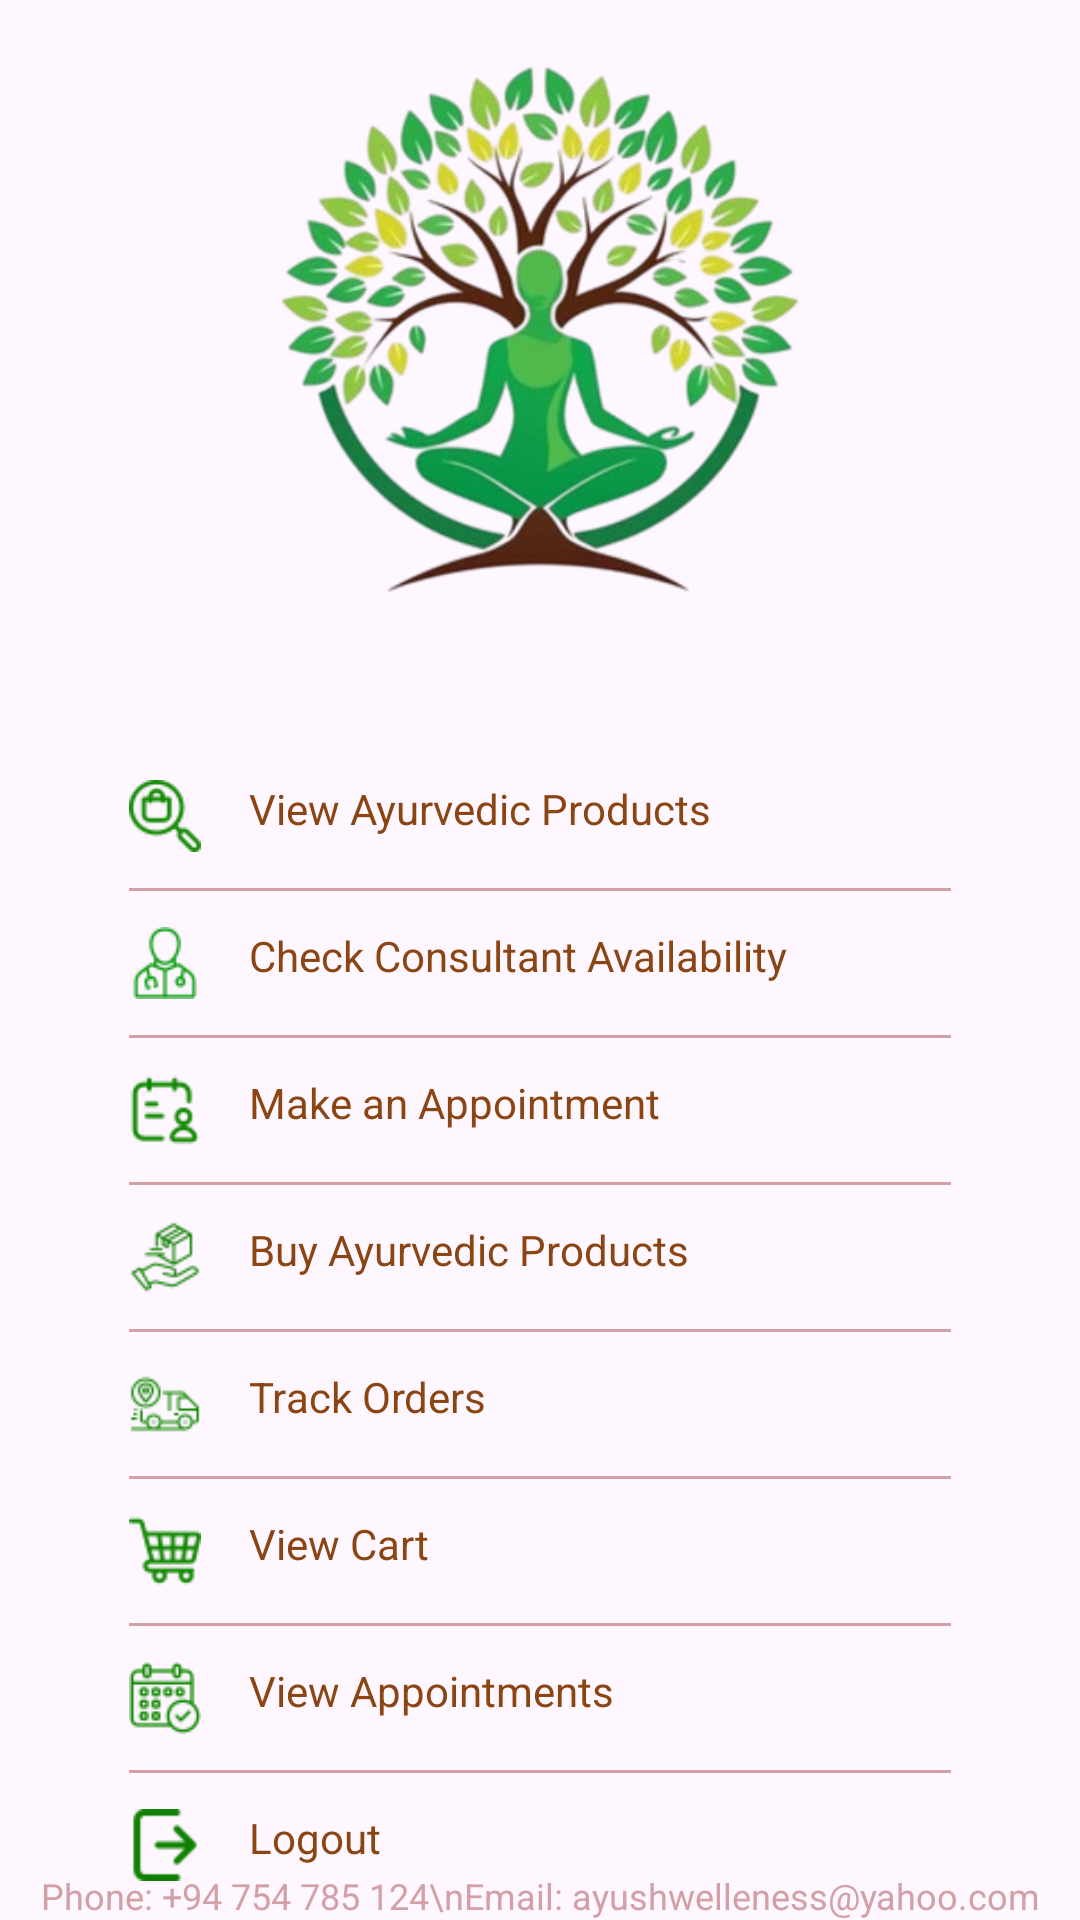

Android layout source for this screen:
<!-- AndroidManifest.xml: application theme Theme.AyushWellness -->
<!-- res/layout/activity_customer_dashboard.xml -->
<androidx.constraintlayout.widget.ConstraintLayout xmlns:android="http://schemas.android.com/apk/res/android"
    xmlns:app="http://schemas.android.com/apk/res-auto"
    xmlns:tools="http://schemas.android.com/tools"
    android:layout_width="match_parent"
    android:layout_height="match_parent"
    tools:context=".CustomerDashboardActivity">

    
    <LinearLayout
        android:id="@+id/profile_section"
        android:layout_width="0dp"
        android:layout_height="wrap_content"
        android:orientation="vertical"
        android:padding="16dp"
        app:layout_constraintTop_toTopOf="parent"
        app:layout_constraintStart_toStartOf="parent"
        app:layout_constraintEnd_toEndOf="parent"
        app:layout_constraintWidth_percent="0.85">

        <ImageView
            android:id="@+id/profile_image"
            android:layout_width="200dp"
            android:layout_height="200dp"
            android:src="@drawable/logo"
            android:layout_gravity="center"
            android:contentDescription="Profile Image" />

    </LinearLayout>

    <LinearLayout
        android:id="@+id/menu_section"
        android:layout_width="0dp"
        android:layout_height="wrap_content"
        android:orientation="vertical"
        android:padding="16dp"
        app:layout_constraintTop_toBottomOf="@id/profile_section"
        app:layout_constraintStart_toStartOf="parent"
        app:layout_constraintEnd_toEndOf="parent"
        app:layout_constraintWidth_percent="0.85">

        
        <LinearLayout
            android:id="@+id/view_products_layout"
            android:layout_width="match_parent"
            android:layout_height="wrap_content"
            android:orientation="horizontal"
            android:paddingVertical="12dp"
            android:background="?attr/selectableItemBackground"
            android:onClick="viewProducts">

            <ImageView
                android:layout_width="24dp"
                android:layout_height="24dp"
                android:src="@drawable/ic_products"
                android:contentDescription="View Ayurvedic Products" />

            <TextView
                android:layout_width="0dp"
                android:layout_height="wrap_content"
                android:layout_marginStart="16dp"
                android:text="View Ayurvedic Products"
                android:textColor="@color/brown"
                android:layout_weight="1" />
        </LinearLayout>

        <View
            android:layout_width="match_parent"
            android:layout_height="1dp"
            android:background="#D3A0A6" />

        
        <LinearLayout
            android:id="@+id/check_consultant_layout"
            android:layout_width="match_parent"
            android:layout_height="wrap_content"
            android:orientation="horizontal"
            android:paddingVertical="12dp"
            android:background="?attr/selectableItemBackground"
            android:onClick="checkConsultant">

            <ImageView
                android:layout_width="24dp"
                android:layout_height="24dp"
                android:src="@drawable/consultant_icon"
                android:contentDescription="Check Consultant Availability" />

            <TextView
                android:layout_width="0dp"
                android:layout_height="wrap_content"
                android:layout_marginStart="16dp"
                android:text="Check Consultant Availability"
                android:textColor="@color/brown"
                android:layout_weight="1" />
        </LinearLayout>

        <View
            android:layout_width="match_parent"
            android:layout_height="1dp"
            android:background="#D3A0A6" />

        
        <LinearLayout
            android:id="@+id/make_appointment_layout"
            android:layout_width="match_parent"
            android:layout_height="wrap_content"
            android:orientation="horizontal"
            android:paddingVertical="12dp"
            android:background="?attr/selectableItemBackground"
            android:onClick="makeAppointment">

            <ImageView
                android:layout_width="24dp"
                android:layout_height="24dp"
                android:src="@drawable/ic_appointment"
                android:contentDescription="Make an Appointment" />

            <TextView
                android:layout_width="0dp"
                android:layout_height="wrap_content"
                android:layout_marginStart="16dp"
                android:text="Make an Appointment"
                android:textColor="@color/brown"
                android:layout_weight="1" />
        </LinearLayout>

        <View
            android:layout_width="match_parent"
            android:layout_height="1dp"
            android:background="#D3A0A6" />

        
        <LinearLayout
            android:id="@+id/buy_products_layout"
            android:layout_width="match_parent"
            android:layout_height="wrap_content"
            android:orientation="horizontal"
            android:paddingVertical="12dp"
            android:background="?attr/selectableItemBackground"
            android:onClick="buyProducts">

            <ImageView
                android:layout_width="24dp"
                android:layout_height="24dp"
                android:src="@drawable/ic_buy"
                android:contentDescription="Buy Ayurvedic Products" />

            <TextView
                android:layout_width="0dp"
                android:layout_height="wrap_content"
                android:layout_marginStart="16dp"
                android:text="Buy Ayurvedic Products"
                android:textColor="@color/brown"
                android:layout_weight="1" />
        </LinearLayout>

        <View
            android:layout_width="match_parent"
            android:layout_height="1dp"
            android:background="#D3A0A6" />

        
        <LinearLayout
            android:id="@+id/track_orders_layout"
            android:layout_width="match_parent"
            android:layout_height="wrap_content"
            android:orientation="horizontal"
            android:paddingVertical="12dp"
            android:background="?attr/selectableItemBackground"
            android:onClick="trackOrders">

            <ImageView
                android:layout_width="24dp"
                android:layout_height="24dp"
                android:src="@drawable/ic_track"
                android:contentDescription="Track Orders" />

            <TextView
                android:layout_width="0dp"
                android:layout_height="wrap_content"
                android:layout_marginStart="16dp"
                android:text="Track Orders"
                android:textColor="@color/brown"
                android:layout_weight="1" />
        </LinearLayout>

        <View
            android:layout_width="match_parent"
            android:layout_height="1dp"
            android:background="#D3A0A6" />

        
        <LinearLayout
            android:id="@+id/view_cart_layout"
            android:layout_width="match_parent"
            android:layout_height="wrap_content"
            android:orientation="horizontal"
            android:paddingVertical="12dp"
            android:background="?attr/selectableItemBackground"
            android:onClick="viewAppointments">

            <ImageView
                android:layout_width="24dp"
                android:layout_height="24dp"
                android:src="@drawable/ic_cart"
                android:contentDescription="View Cart" />

            <TextView
                android:layout_width="0dp"
                android:layout_height="wrap_content"
                android:layout_marginStart="16dp"
                android:text="View Cart"
                android:textColor="@color/brown"
                android:layout_weight="1" />
        </LinearLayout>

        <View
            android:layout_width="match_parent"
            android:layout_height="1dp"
            android:background="#D3A0A6" />
        
        <LinearLayout
            android:id="@+id/view_appointments_layout"
            android:layout_width="match_parent"
            android:layout_height="wrap_content"
            android:orientation="horizontal"
            android:paddingVertical="12dp"
            android:background="?attr/selectableItemBackground"
            android:onClick="viewAppointments">

            <ImageView
                android:layout_width="24dp"
                android:layout_height="24dp"
                android:src="@drawable/ic_view"
                android:contentDescription="View Appointments" />

            <TextView
                android:layout_width="0dp"
                android:layout_height="wrap_content"
                android:layout_marginStart="16dp"
                android:text="View Appointments"
                android:textColor="@color/brown"
                android:layout_weight="1" />
        </LinearLayout>

        <View
            android:layout_width="match_parent"
            android:layout_height="1dp"
            android:background="#D3A0A6" />

        
        <LinearLayout
            android:id="@+id/logout_layout"
            android:layout_width="match_parent"
            android:layout_height="wrap_content"
            android:orientation="horizontal"
            android:paddingVertical="12dp"
            android:background="?attr/selectableItemBackground"
            android:onClick="logout">

            <ImageView
                android:layout_width="24dp"
                android:layout_height="24dp"
                android:src="@drawable/ic_logout"
                android:contentDescription="Logout" />

            <TextView
                android:layout_width="0dp"
                android:layout_height="wrap_content"
                android:layout_marginStart="16dp"
                android:text="Logout"
                android:textColor="@color/brown"
                android:layout_weight="1" />
        </LinearLayout>



    </LinearLayout>

    
    <TextView
        android:id="@+id/footer"
        android:layout_width="wrap_content"
        android:layout_height="wrap_content"
        android:text="Phone: +94 754 785 124\nEmail: ayushwelleness@yahoo.com"
        android:textColor="#D3A0A6"
        android:textSize="12sp"
        android:gravity="center"
        android:layout_marginTop="16dp"
        app:layout_constraintBottom_toBottomOf="parent"
        app:layout_constraintStart_toStartOf="parent"
        app:layout_constraintEnd_toEndOf="parent" />
</androidx.constraintlayout.widget.ConstraintLayout>
<!-- resources referenced by this layout -->
<resources>
  <color name="brown">#8B4513</color>
  <!-- drawable consultant_icon: png bitmap (drawable, 1192 bytes) -->
  <!-- drawable ic_appointment: png bitmap (drawable, 1087 bytes) -->
  <!-- drawable ic_buy: png bitmap (drawable, 1470 bytes) -->
  <!-- drawable ic_cart: png bitmap (drawable, 1137 bytes) -->
  <!-- drawable ic_logout: png bitmap (drawable, 671 bytes) -->
  <!-- drawable ic_products: png bitmap (drawable, 1389 bytes) -->
  <!-- drawable ic_track: png bitmap (drawable, 1136 bytes) -->
  <!-- drawable ic_view: png bitmap (drawable, 1465 bytes) -->
  <!-- drawable logo: png bitmap (drawable, 148675 bytes) -->
  <style name="Theme.AyushWellness" parent="Base.Theme.AyushWellness" />
  <style name="Base.Theme.AyushWellness" parent="Theme.Material3.DayNight.NoActionBar">
          
          
      </style>
</resources>
